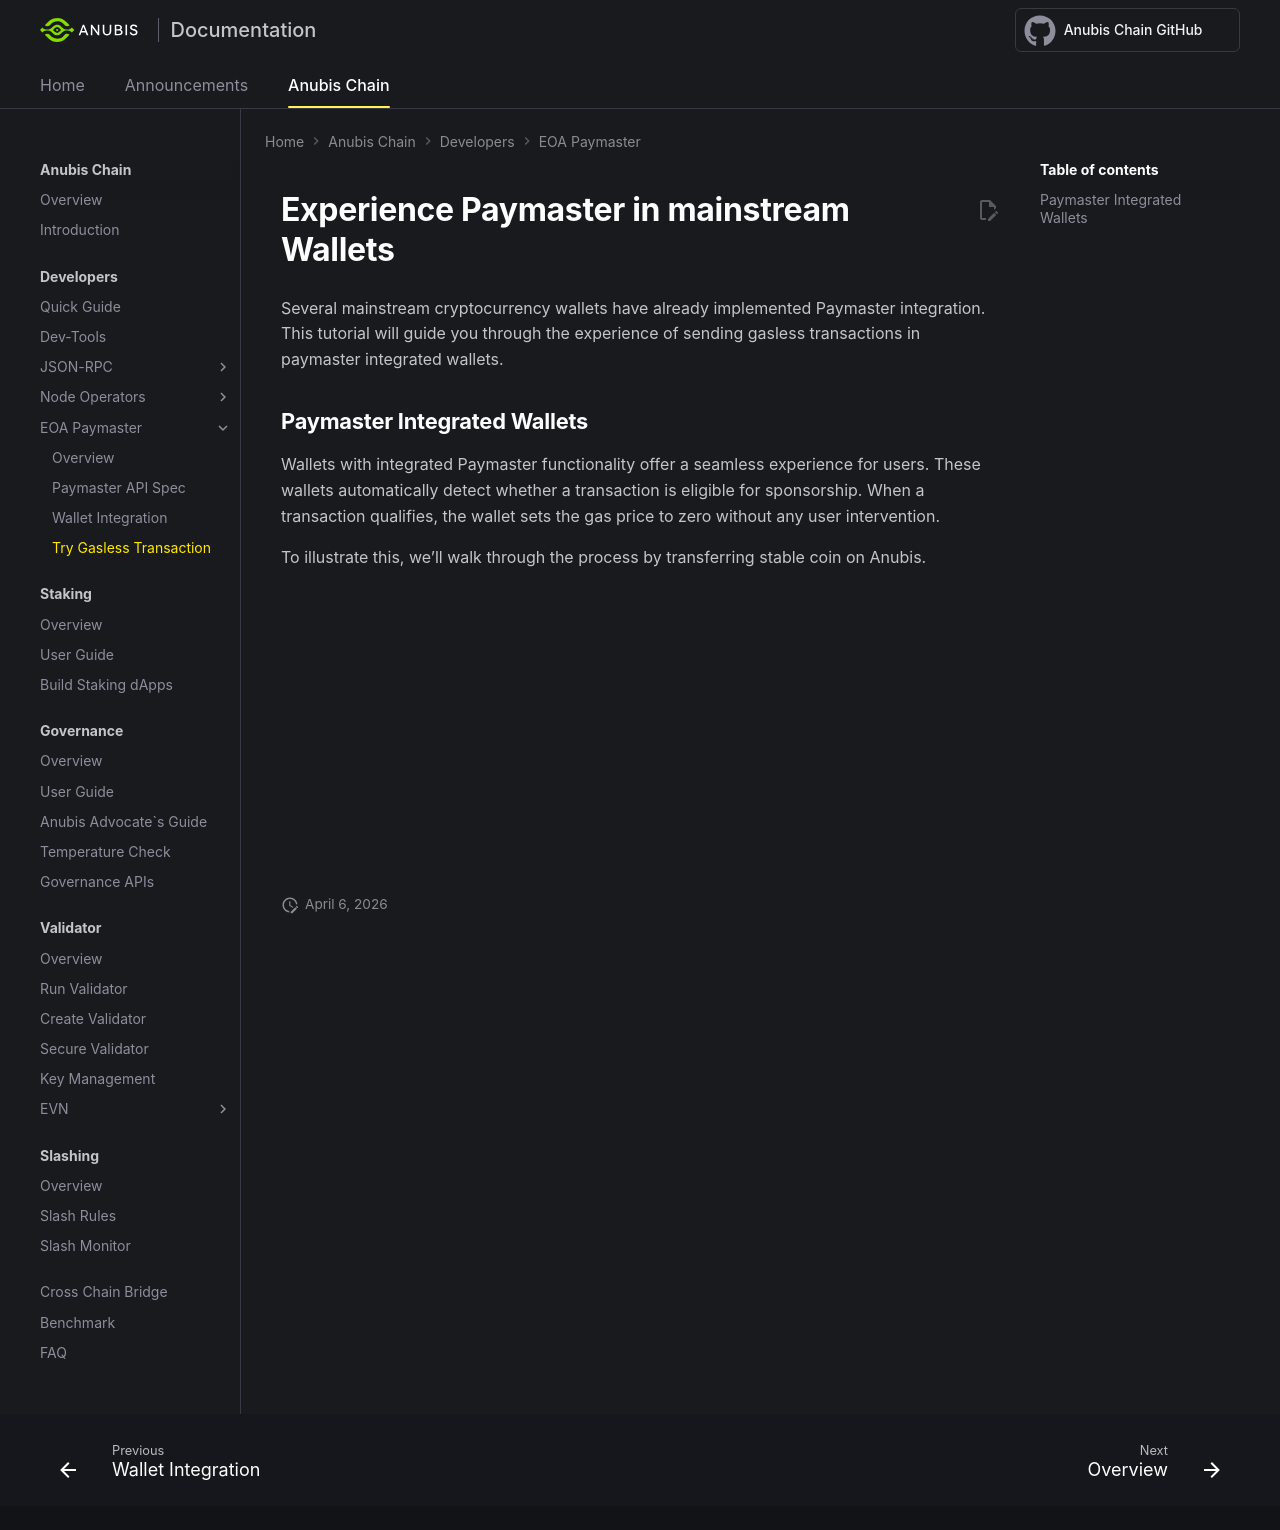

repository: anubis-chain/docs · page: anubis-chain/developers/paymaster/wallet-demo/index.html · generator: mkdocs

---
title: Experience Paymaster - Anubis Paymaster
---
# Experience Paymaster in mainstream Wallets

Several mainstream cryptocurrency wallets have already implemented Paymaster integration.
This tutorial will guide you through the experience of sending gasless transactions in paymaster integrated wallets.


## Paymaster Integrated Wallets

Wallets with integrated Paymaster functionality offer a seamless experience for users. 
These wallets automatically detect whether a transaction is eligible for sponsorship. 
When a transaction qualifies, the wallet sets the gas price to zero without any user intervention. 

To illustrate this, we'll walk through the process by transferring stable coin on Anubis.

![type:video](../../img/Send%20Gasless%20Transaction.mp4)
